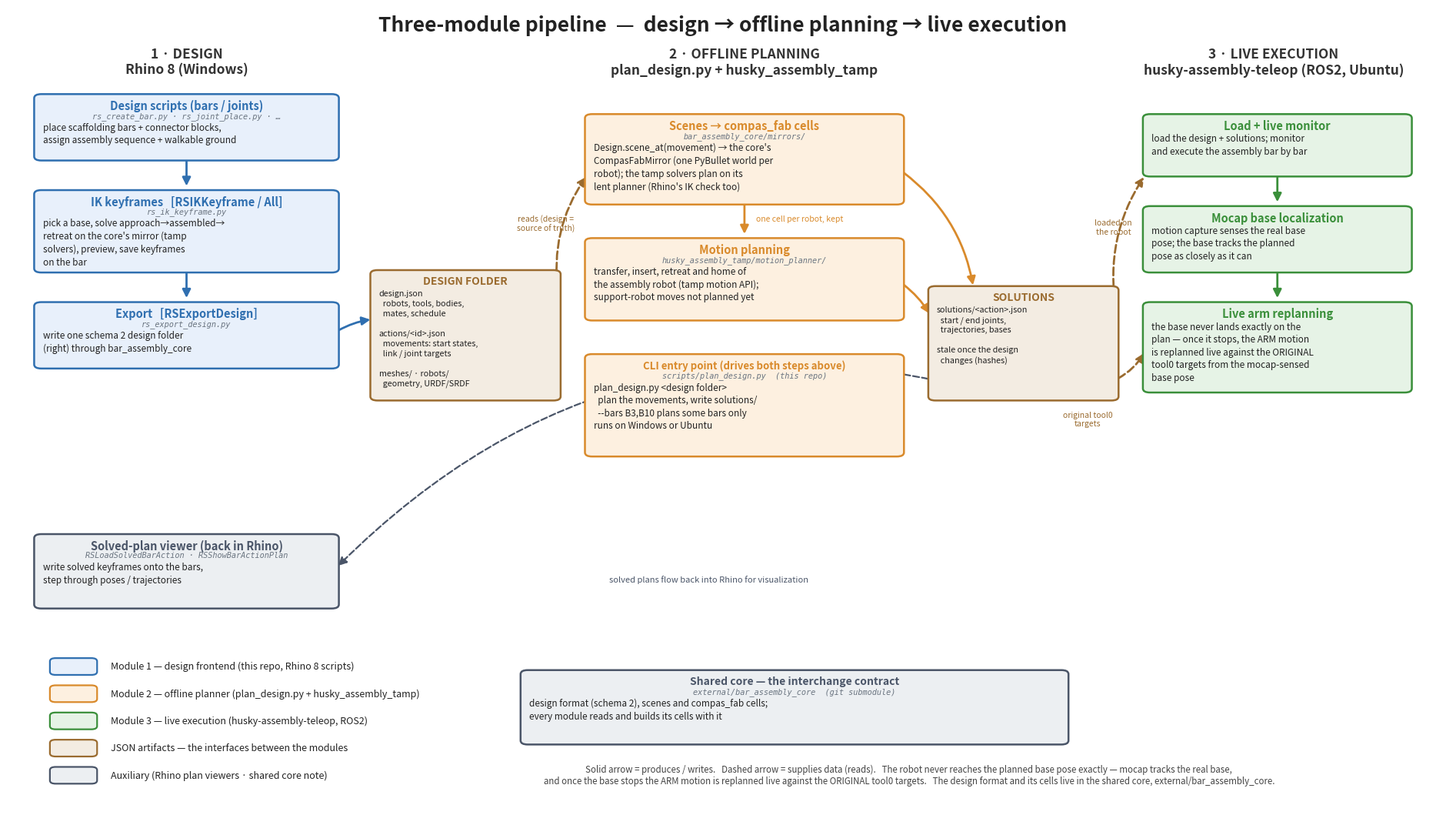

Python code for this plot: (Note: this script raises an exception after producing the figure.)
"""Generate `docs/three_module_pipeline.png`.

The whole three-module pipeline: (1) the Rhino 8 design frontend in this repo
solves IK keyframes and exports a schema 2 design folder through the shared core
`bar_assembly_core`, (2) `scripts/plan_design.py` plans the movements with the
`external/husky_assembly_tamp` motion planner into `solutions/`, and (3) the
live execution stack (`husky-assembly-teleop`, ROS2) runs the solved plans on
the real robot, replanning the arms live against the original tool0 targets once
the mocap-tracked base stops. Solutions also flow BACK into Rhino. Every module
builds its compas_fab cells from the design with the core.

Run with the plain (non-Rhino) Python that has matplotlib:
    python docs/three_module_pipeline.py
"""

import os

import matplotlib
matplotlib.use("Agg")
import matplotlib.pyplot as plt
from matplotlib.patches import FancyBboxPatch, FancyArrowPatch


# ---------------------------------------------------------------------------
# Palette
# ---------------------------------------------------------------------------
C_DESIGN   = ("#e8f0fb", "#2f6fb0")   # blue   -- Module 1: Rhino design frontend
C_PLANNER  = ("#fdf0e0", "#d98a2b")   # orange -- Module 2: offline planner
C_LIVE     = ("#e6f3e6", "#3a8f3a")   # green  -- Module 3: live execution
C_ARTIFACT = ("#f3ece2", "#9a6b2f")   # brown  -- JSON artifacts between modules
C_AUX      = ("#eceff2", "#4a5568")   # grey   -- auxiliary (viewer, schema note)
INK        = "#222222"


def box(ax, x, y, w, h, title, lines, colors, title_size=11, body_size=8.5, file=None):
    """Draw one rounded box: bold title + (optional) source-file + body lines.

    Args:
        ax: Matplotlib axes to draw on.
        x (float): Left edge of the box in the 0-100 canvas.
        y (float): Bottom edge of the box in the 0-100 canvas.
        w (float): Box width.
        h (float): Box height.
        title (str): Bold heading drawn at the top of the box.
        lines (list[str]): Body text, one string per line.
        colors (tuple[str, str]): (face colour, edge colour) pair.
        title_size (float): Font size for the title.
        body_size (float): Font size for the body lines.
        file (str): Optional grey monospace line naming the source file(s).
    """
    face, edge = colors
    ax.add_patch(FancyBboxPatch(
        (x, y), w, h,
        boxstyle="round,pad=0.15,rounding_size=0.5",
        linewidth=1.8, edgecolor=edge, facecolor=face, zorder=2,
    ))
    ax.text(x + w / 2, y + h - 0.55, title, ha="center", va="top",
            fontsize=title_size, fontweight="bold", color=edge, zorder=3)
    # ! Vertical offsets leave a full line of clearance under the title (and
    # ! under the file line) so nothing overlaps at the canvas scale used here.
    body_top = y + h - 2.3
    if file:
        # Small grey monospace line naming where the code lives.
        ax.text(x + w / 2, y + h - 2.05, file, ha="center", va="top",
                fontsize=7.4, family="monospace", style="italic",
                color="#6a7480", zorder=3)
        body_top = y + h - 3.4
    ax.text(x + 0.45, body_top, "\n".join(lines), ha="left", va="top",
            fontsize=body_size, color=INK, zorder=3, linespacing=1.35)


def arrow(ax, p0, p1, color=INK, style="-", lw=2.0, rad=0.0):
    """Draw one arrow from p0 to p1.

    Solid = produces / writes an artifact; dashed = supplies data (reads).

    Args:
        ax: Matplotlib axes to draw on.
        p0 (tuple[float, float]): Arrow tail (x, y).
        p1 (tuple[float, float]): Arrow head (x, y).
        color (str): Arrow colour.
        style (str): Line style, "-" solid or "--" dashed.
        lw (float): Line width.
        rad (float): Curvature; 0 = straight, sign picks the bend side.
    """
    ax.add_patch(FancyArrowPatch(
        p0, p1, connectionstyle=f"arc3,rad={rad}",
        arrowstyle="-|>", mutation_scale=16, linewidth=lw,
        linestyle=style, color=color, zorder=1,
    ))


def main():
    fig, ax = plt.subplots(figsize=(24, 13.5))
    ax.set_xlim(0, 100)
    ax.set_ylim(0, 100)
    ax.axis("off")

    ax.text(50, 99.0, "Three-module pipeline  —  design → offline planning → live execution",
            ha="center", va="top", fontsize=19, fontweight="bold", color=INK)

    # ! Column headers: one per module, left to right.
    heads = [
        (12.5, "1 · DESIGN\nRhino 8 (Windows)"),
        (51.5, "2 · OFFLINE PLANNING\nplan_design.py + husky_assembly_tamp"),
        (88.5, "3 · LIVE EXECUTION\nhusky-assembly-teleop (ROS2, Ubuntu)"),
    ]
    for hx, ht in heads:
        ax.text(hx, 95.0, ht, ha="center", va="top", fontsize=12.5,
                fontweight="bold", color="#333333")

    # -------------------------------------------------------------------
    # * Column 1 — design frontend (this repo, Rhino 8)
    # -------------------------------------------------------------------
    box(ax, 2, 81, 21, 8,
        "Design scripts (bars / joints)",
        ["place scaffolding bars + connector blocks,",
         "assign assembly sequence + walkable ground"],
        C_DESIGN, title_size=10.5,
        file="rs_create_bar.py · rs_joint_place.py · …")

    box(ax, 2, 67, 21, 10,
        "IK keyframes   [RSIKKeyframe / All]",
        ["pick a base, solve approach→assembled→",
         "retreat on the core's mirror (tamp",
         "solvers), preview, save keyframes",
         "on the bar"],
        C_DESIGN, title_size=10.5, file="rs_ik_keyframe.py")

    box(ax, 2, 55, 21, 8,
        "Export   [RSExportDesign]",
        ["write one schema 2 design folder",
         "(right) through bar_assembly_core"],
        C_DESIGN, title_size=10.5, file="rs_export_design.py")

    # Grey auxiliary box: solved plans come back into Rhino for viewing.
    box(ax, 2, 25, 21, 9,
        "Solved-plan viewer (back in Rhino)",
        ["write solved keyframes onto the bars,",
         "step through poses / trajectories"],
        C_AUX, title_size=10.5,
        file="RSLoadSolvedBarAction · RSShowBarActionPlan")

    # Flow inside column 1: design -> quick IK check -> export.
    arrow(ax, (12.5, 81), (12.5, 77.4), C_DESIGN[1])
    arrow(ax, (12.5, 67), (12.5, 63.4), C_DESIGN[1])

    # -------------------------------------------------------------------
    # * Interface 1|2 — the clean exports (brown JSON artifacts)
    # -------------------------------------------------------------------
    box(ax, 25.5, 51, 13, 16,
        "DESIGN FOLDER",
        ["design.json",
         "  robots, tools, bodies,",
         "  mates, schedule",
         "",
         "actions/<id>.json",
         "  movements: start states,",
         "  link / joint targets",
         "",
         "meshes/ · robots/",
         "  geometry, URDF/SRDF"],
        C_ARTIFACT, title_size=10, body_size=7.8)

    # Export box WRITES the clean JSONs (solid).
    arrow(ax, (23, 59.5), (25.5, 61), C_DESIGN[1], rad=-0.1)
    # Offline planner READS them (dashed) — JSON is the source of truth.
    arrow(ax, (38.5, 64), (40.5, 79), C_ARTIFACT[1], style="--", rad=-0.2)
    ax.text(37.6, 73.0, "reads (design =\nsource of truth)", ha="center",
            va="center", fontsize=7.5, style="italic", color=C_ARTIFACT[1])

    # -------------------------------------------------------------------
    # * Column 2 — offline planner (husky_assembly_tamp submodule)
    # -------------------------------------------------------------------
    box(ax, 40.5, 75.5, 22, 11,
        "Scenes → compas_fab cells",
        ["Design.scene_at(movement) → the core's",
         "CompasFabMirror (one PyBullet world per",
         "robot); the tamp solvers plan on its",
         "lent planner (Rhino's IK check too)"],
        C_PLANNER, title_size=10.5,
        file="bar_assembly_core/mirrors/")

    box(ax, 40.5, 61, 22, 10,
        "Motion planning",
        ["transfer, insert, retreat and home of",
         "the assembly robot (tamp motion API);",
         "support-robot moves not planned yet"],
        C_PLANNER, title_size=10.5,
        file="husky_assembly_tamp/motion_planner/")

    box(ax, 40.5, 44, 22, 12.5,
        "CLI entry point (drives both steps above)",
        ["plan_design.py <design folder>",
         "  plan the movements, write solutions/",
         "  --bars B3,B10 plans some bars only",
         "runs on Windows or Ubuntu"],
        C_PLANNER, title_size=9.5,
        file="scripts/plan_design.py  (this repo)")

    # Keyframe configs seed the motion planner (solid: produces the seeds).
    arrow(ax, (51.5, 75.5), (51.5, 71.4), C_PLANNER[1])
    ax.text(52.3, 73.5, "one cell per robot, kept", ha="left",
            va="center", fontsize=7.5, style="italic", color=C_PLANNER[1])

    # Both planner stages WRITE their solved sidecars (solid).
    arrow(ax, (62.5, 79.5), (67.5, 65), C_PLANNER[1], rad=-0.2)
    arrow(ax, (62.5, 65.5), (64.5, 61.5), C_PLANNER[1], rad=-0.1)

    # -------------------------------------------------------------------
    # * Interface 2|3 — the solved sidecars (brown JSON artifacts)
    # -------------------------------------------------------------------
    box(ax, 64.5, 51, 13, 14,
        "SOLUTIONS",
        ["solutions/<action>.json",
         "  start / end joints,",
         "  trajectories, bases",
         "",
         "stale once the design",
         "  changes (hashes)"],
        C_ARTIFACT, title_size=10, body_size=7.8)

    # Live executor READS the solved plans (dashed).
    arrow(ax, (77.5, 62), (79.5, 79), C_ARTIFACT[1], style="--", rad=-0.2)
    ax.text(77.3, 72.5, "loaded on\nthe robot", ha="center", va="center",
            fontsize=7.5, style="italic", color=C_ARTIFACT[1])

    # -------------------------------------------------------------------
    # * Column 3 — live execution (husky-assembly-teleop, ROS2)
    # -------------------------------------------------------------------
    box(ax, 79.5, 79, 18.5, 7.5,
        "Load + live monitor",
        ["load the design + solutions; monitor",
         "and execute the assembly bar by bar"],
        C_LIVE, title_size=10.5)

    box(ax, 79.5, 67, 18.5, 8,
        "Mocap base localization",
        ["motion capture senses the real base",
         "pose; the base tracks the planned",
         "pose as closely as it can"],
        C_LIVE, title_size=10.5)

    box(ax, 79.5, 52, 18.5, 11,
        "Live arm replanning",
        ["the base never lands exactly on the",
         "plan — once it stops, the ARM motion",
         "is replanned live against the ORIGINAL",
         "tool0 targets from the mocap-sensed",
         "base pose"],
        C_LIVE, title_size=10.5)

    # Execution order inside column 3: load -> drive base -> replan arms.
    arrow(ax, (88.75, 79), (88.75, 75.4), C_LIVE[1])
    arrow(ax, (88.75, 67), (88.75, 63.4), C_LIVE[1])

    # Replanning still READS the original tool0 targets out of the solved plan.
    arrow(ax, (77.5, 53.5), (79.5, 57), C_ARTIFACT[1], style="--", rad=0.15)
    ax.text(75.5, 48.5, "original tool0\ntargets", ha="center", va="center",
            fontsize=7.5, style="italic", color=C_ARTIFACT[1])

    # ! Feedback loop: solved sidecars flow BACK into Rhino for visualization.
    arrow(ax, (70, 51), (23, 30), C_AUX[1], style="--", lw=1.6, rad=0.3)
    ax.text(49, 28.5, "solved plans flow back into Rhino for visualization",
            ha="center", va="center", fontsize=8, style="italic",
            color=C_AUX[1])

    # -------------------------------------------------------------------
    # * Shared schema note (grey): the contract every artifact speaks.
    # -------------------------------------------------------------------
    box(ax, 36, 8, 38, 9,
        "Shared core — the interchange contract",
        ["design format (schema 2), scenes and compas_fab cells;",
         "every module reads and builds its cells with it"],
        C_AUX, title_size=10,
        file="external/bar_assembly_core  (git submodule)")

    # -------------------------------------------------------------------
    # Legend
    # -------------------------------------------------------------------
    leg = [
        (C_DESIGN,   "Module 1 — design frontend (this repo, Rhino 8 scripts)"),
        (C_PLANNER,  "Module 2 — offline planner (plan_design.py + husky_assembly_tamp)"),
        (C_LIVE,     "Module 3 — live execution (husky-assembly-teleop, ROS2)"),
        (C_ARTIFACT, "JSON artifacts — the interfaces between the modules"),
        (C_AUX,      "Auxiliary (Rhino plan viewers · shared core note)"),
    ]
    lx, ly = 3, 3.0
    for i, (colors, label) in enumerate(leg):
        yy = ly + (len(leg) - 1 - i) * 3.4
        ax.add_patch(FancyBboxPatch(
            (lx, yy), 3.2, 2.0, boxstyle="round,pad=0.05,rounding_size=0.4",
            linewidth=1.6, edgecolor=colors[1], facecolor=colors[0], zorder=2))
        ax.text(lx + 4.2, yy + 1.0, label, ha="left", va="center",
                fontsize=9, color=INK)

    # Footnote: arrow semantics + the live-replanning story in one breath.
    ax.text(63, 4.0,
            "Solid arrow = produces / writes.   Dashed arrow = supplies data (reads).   "
            "The robot never reaches the planned base pose exactly — mocap tracks the real base,\n"
            "and once the base stops the ARM motion is replanned live against the ORIGINAL tool0 targets.   "
            "The design format and its cells live in the shared core, external/bar_assembly_core.",
            ha="center", va="center", fontsize=8.3, style="italic", color="#444")

    out = os.path.join(os.path.dirname(os.path.abspath(__file__)),
                       "three_module_pipeline.png")
    fig.savefig(out, dpi=140, bbox_inches="tight", facecolor="white")
    print(f"wrote {out}")


if __name__ == "__main__":
    main()
